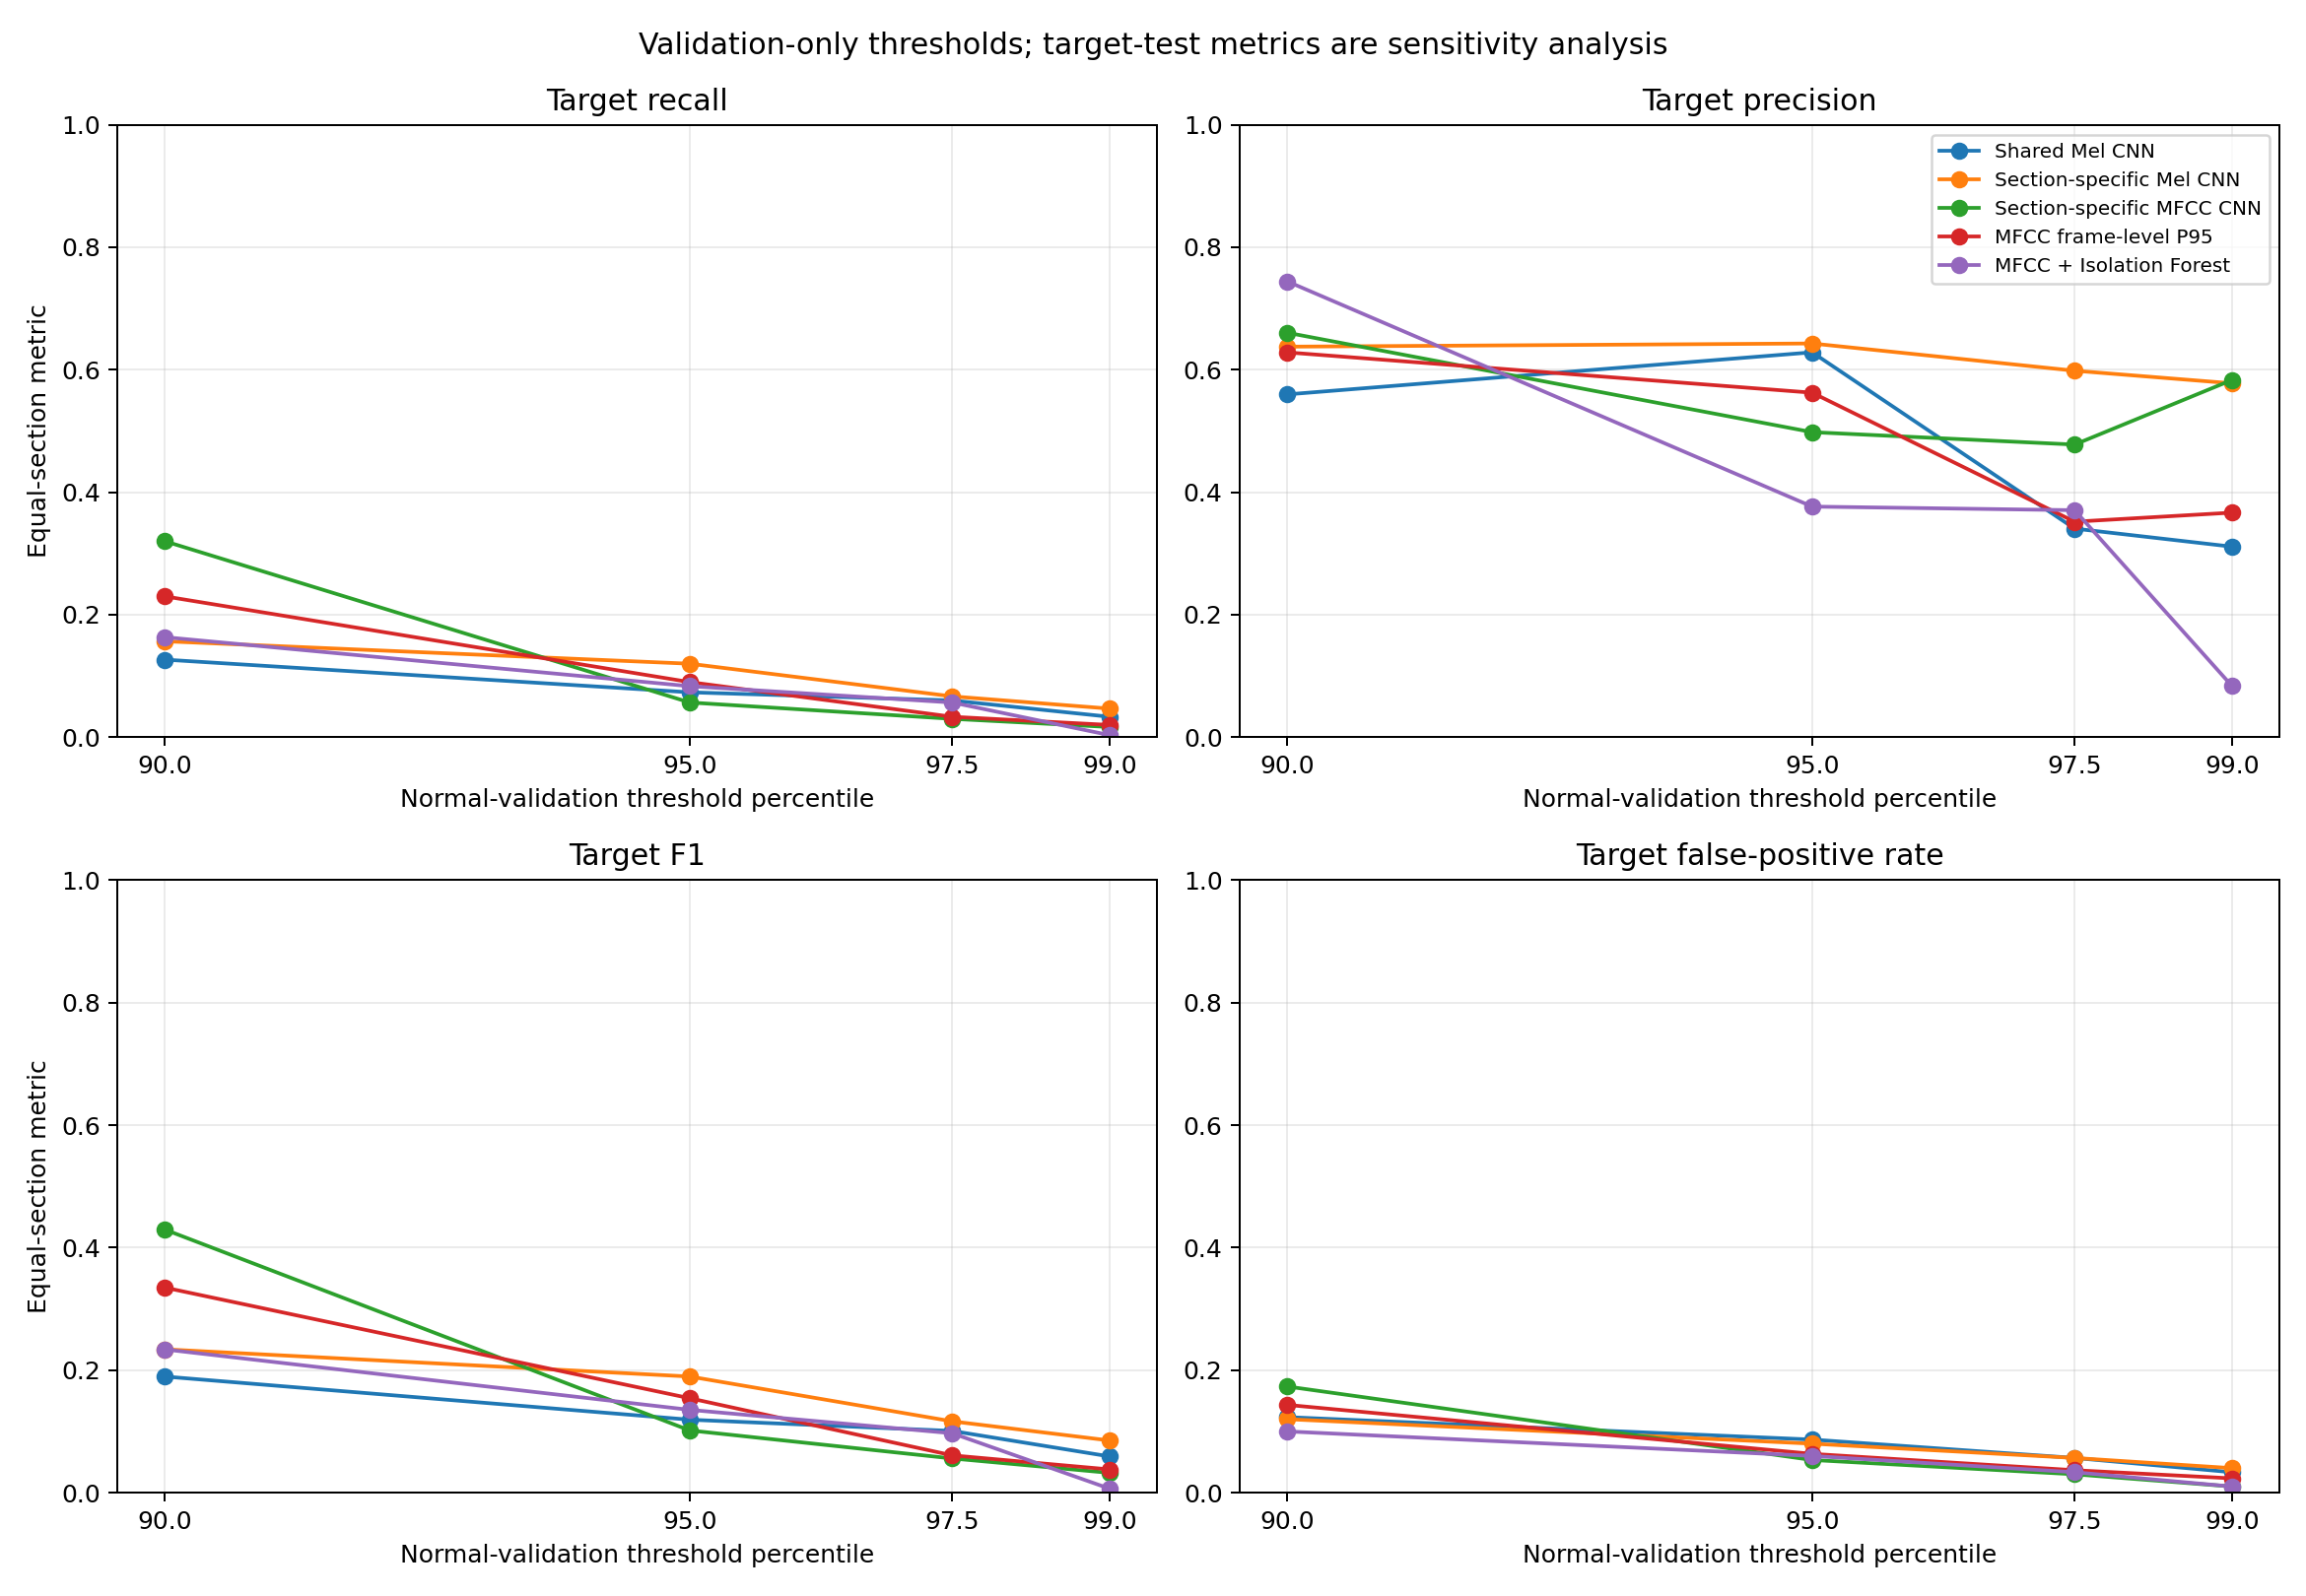

Values plotted in this chart, from the file beside it:
experiment, section, threshold_percentile, threshold, n, roc_auc, accuracy, precision, recall, f1, true_negatives, false_positives, false_negatives, true_positives, target_fpr, target_labels_used_for_threshold, use
Shared Mel CNN, section_00, 90.0, 0.0164, 200, 0.4725, 0.48, 0.45, 0.18, 0.2571, 78, 22, 82, 18, 0.22, False, sensitivity analysis only; not threshold…
Shared Mel CNN, section_01, 90.0, 0.0164, 200, 0.4666, 0.52, 0.5625, 0.18, 0.2727, 86, 14, 82, 18, 0.14, False, sensitivity analysis only; not threshold…
Shared Mel CNN, section_02, 90.0, 0.0164, 200, 0.6261, 0.505, 0.6667, 0.02, 0.03883, 99, 1, 98, 2, 0.01, False, sensitivity analysis only; not threshold…
Shared Mel CNN, macro, 90.0, , 600, 0.5217, 0.5017, 0.5597, 0.1267, 0.1896, 263, 37, 262, 38, 0.1233, False, sensitivity analysis only; not threshold…
Shared Mel CNN, section_00, 95.0, 0.01737, 200, 0.4725, 0.49, 0.4643, 0.13, 0.2031, 85, 15, 87, 13, 0.15, False, sensitivity analysis only; not threshold…
Shared Mel CNN, section_01, 95.0, 0.01737, 200, 0.4666, 0.485, 0.4211, 0.08, 0.1345, 89, 11, 92, 8, 0.11, False, sensitivity analysis only; not threshold…
Shared Mel CNN, section_02, 95.0, 0.01737, 200, 0.6261, 0.505, 1.0, 0.01, 0.0198, 100, 0, 99, 1, 0.0, False, sensitivity analysis only; not threshold…
Shared Mel CNN, macro, 95.0, , 600, 0.5217, 0.4933, 0.6284, 0.07333, 0.1191, 274, 26, 278, 22, 0.08667, False, sensitivity analysis only; not threshold…
Shared Mel CNN, section_00, 97.5, 0.01836, 200, 0.4725, 0.505, 0.5217, 0.12, 0.1951, 89, 11, 88, 12, 0.11, False, sensitivity analysis only; not threshold…
Shared Mel CNN, section_01, 97.5, 0.01836, 200, 0.4666, 0.5, 0.5, 0.06, 0.1071, 94, 6, 94, 6, 0.06, False, sensitivity analysis only; not threshold…
Shared Mel CNN, section_02, 97.5, 0.01836, 200, 0.6261, 0.5, 0.0, 0.0, 0.0, 100, 0, 100, 0, 0.0, False, sensitivity analysis only; not threshold…
Shared Mel CNN, macro, 97.5, , 600, 0.5217, 0.5017, 0.3406, 0.06, 0.1008, 283, 17, 282, 18, 0.05667, False, sensitivity analysis only; not threshold…
Shared Mel CNN, section_00, 99.0, 0.01951, 200, 0.4725, 0.505, 0.5333, 0.08, 0.1391, 93, 7, 92, 8, 0.07, False, sensitivity analysis only; not threshold…
Shared Mel CNN, section_01, 99.0, 0.01951, 200, 0.4666, 0.495, 0.4, 0.02, 0.0381, 97, 3, 98, 2, 0.03, False, sensitivity analysis only; not threshold…
Shared Mel CNN, section_02, 99.0, 0.01951, 200, 0.6261, 0.5, 0.0, 0.0, 0.0, 100, 0, 100, 0, 0.0, False, sensitivity analysis only; not threshold…
Shared Mel CNN, macro, 99.0, , 600, 0.5217, 0.5, 0.3111, 0.03333, 0.05908, 290, 10, 290, 10, 0.03333, False, sensitivity analysis only; not threshold…
Section-specific Mel CNN, section_00, 90.0, 0.02439, 200, 0.4551, 0.49, 0.4615, 0.12, 0.1905, 86, 14, 88, 12, 0.14, False, sensitivity analysis only; not threshold…
Section-specific Mel CNN, section_01, 90.0, 0.02799, 200, 0.5529, 0.53, 0.5625, 0.27, 0.3649, 79, 21, 73, 27, 0.21, False, sensitivity analysis only; not threshold…
Section-specific Mel CNN, section_02, 90.0, 0.02608, 200, 0.6463, 0.535, 0.8889, 0.08, 0.1468, 99, 1, 92, 8, 0.01, False, sensitivity analysis only; not threshold…
Section-specific Mel CNN, macro, 90.0, , 600, 0.5514, 0.5183, 0.6376, 0.1567, 0.234, 264, 36, 253, 47, 0.12, False, sensitivity analysis only; not threshold…
Section-specific Mel CNN, section_00, 95.0, 0.02597, 200, 0.4551, 0.5, 0.5, 0.1, 0.1667, 90, 10, 90, 10, 0.1, False, sensitivity analysis only; not threshold…
Section-specific Mel CNN, section_01, 95.0, 0.02879, 200, 0.5529, 0.545, 0.6286, 0.22, 0.3259, 87, 13, 78, 22, 0.13, False, sensitivity analysis only; not threshold…
Section-specific Mel CNN, section_02, 95.0, 0.02686, 200, 0.6463, 0.515, 0.8, 0.04, 0.07619, 99, 1, 96, 4, 0.01, False, sensitivity analysis only; not threshold…
Section-specific Mel CNN, macro, 95.0, , 600, 0.5514, 0.52, 0.6429, 0.12, 0.1896, 276, 24, 264, 36, 0.08, False, sensitivity analysis only; not threshold…
Section-specific Mel CNN, section_00, 97.5, 0.02693, 200, 0.4551, 0.51, 0.5714, 0.08, 0.1404, 94, 6, 92, 8, 0.06, False, sensitivity analysis only; not threshold…
Section-specific Mel CNN, section_01, 97.5, 0.03033, 200, 0.5529, 0.495, 0.4737, 0.09, 0.1513, 90, 10, 91, 9, 0.1, False, sensitivity analysis only; not threshold…
Section-specific Mel CNN, section_02, 97.5, 0.02736, 200, 0.6463, 0.51, 0.75, 0.03, 0.05769, 99, 1, 97, 3, 0.01, False, sensitivity analysis only; not threshold…
Section-specific Mel CNN, macro, 97.5, , 600, 0.5514, 0.505, 0.5984, 0.06667, 0.1164, 283, 17, 280, 20, 0.05667, False, sensitivity analysis only; not threshold…
Section-specific Mel CNN, section_00, 99.0, 0.02766, 200, 0.4551, 0.51, 0.5833, 0.07, 0.125, 95, 5, 93, 7, 0.05, False, sensitivity analysis only; not threshold…
Section-specific Mel CNN, section_01, 99.0, 0.03116, 200, 0.5529, 0.49, 0.4, 0.04, 0.07273, 94, 6, 96, 4, 0.06, False, sensitivity analysis only; not threshold…
Section-specific Mel CNN, section_02, 99.0, 0.02747, 200, 0.6463, 0.51, 0.75, 0.03, 0.05769, 99, 1, 97, 3, 0.01, False, sensitivity analysis only; not threshold…
Section-specific Mel CNN, macro, 99.0, , 600, 0.5514, 0.5033, 0.5778, 0.04667, 0.08514, 288, 12, 286, 14, 0.04, False, sensitivity analysis only; not threshold…
Section-specific MFCC CNN, section_00, 90.0, 0.003057, 200, 0.7126, 0.625, 0.8049, 0.33, 0.4681, 92, 8, 67, 33, 0.08, False, sensitivity analysis only; not threshold…
Section-specific MFCC CNN, section_01, 90.0, 0.003981, 200, 0.5323, 0.515, 0.5283, 0.28, 0.366, 75, 25, 72, 28, 0.25, False, sensitivity analysis only; not threshold…
Section-specific MFCC CNN, section_02, 90.0, 0.002901, 200, 0.5824, 0.58, 0.6481, 0.35, 0.4545, 81, 19, 65, 35, 0.19, False, sensitivity analysis only; not threshold…
Section-specific MFCC CNN, macro, 90.0, , 600, 0.6091, 0.5733, 0.6604, 0.32, 0.4295, 248, 52, 204, 96, 0.1733, False, sensitivity analysis only; not threshold…
Section-specific MFCC CNN, section_00, 95.0, 0.003472, 200, 0.7126, 0.515, 0.6154, 0.08, 0.1416, 95, 5, 92, 8, 0.05, False, sensitivity analysis only; not threshold…
Section-specific MFCC CNN, section_01, 95.0, 0.004485, 200, 0.5323, 0.485, 0.3333, 0.03, 0.05505, 94, 6, 97, 3, 0.06, False, sensitivity analysis only; not threshold…
Section-specific MFCC CNN, section_02, 95.0, 0.003199, 200, 0.5824, 0.505, 0.5455, 0.06, 0.1081, 95, 5, 94, 6, 0.05, False, sensitivity analysis only; not threshold…
Section-specific MFCC CNN, macro, 95.0, , 600, 0.6091, 0.5017, 0.4981, 0.05667, 0.1016, 284, 16, 283, 17, 0.05333, False, sensitivity analysis only; not threshold…
Section-specific MFCC CNN, section_00, 97.5, 0.003571, 200, 0.7126, 0.5, 0.5, 0.05, 0.09091, 95, 5, 95, 5, 0.05, False, sensitivity analysis only; not threshold…
Section-specific MFCC CNN, section_01, 97.5, 0.004885, 200, 0.5323, 0.495, 0.3333, 0.01, 0.01942, 98, 2, 99, 1, 0.02, False, sensitivity analysis only; not threshold…
Section-specific MFCC CNN, section_02, 97.5, 0.003518, 200, 0.5824, 0.505, 0.6, 0.03, 0.05714, 98, 2, 97, 3, 0.02, False, sensitivity analysis only; not threshold…
Section-specific MFCC CNN, macro, 97.5, , 600, 0.6091, 0.5, 0.4778, 0.03, 0.05582, 291, 9, 291, 9, 0.03, False, sensitivity analysis only; not threshold…
Section-specific MFCC CNN, section_00, 99.0, 0.004075, 200, 0.7126, 0.51, 1.0, 0.02, 0.03922, 100, 0, 98, 2, 0.0, False, sensitivity analysis only; not threshold…
Section-specific MFCC CNN, section_01, 99.0, 0.004982, 200, 0.5323, 0.49, 0.0, 0.0, 0.0, 98, 2, 100, 0, 0.02, False, sensitivity analysis only; not threshold…
Section-specific MFCC CNN, section_02, 99.0, 0.003687, 200, 0.5824, 0.51, 0.75, 0.03, 0.05769, 99, 1, 97, 3, 0.01, False, sensitivity analysis only; not threshold…
Section-specific MFCC CNN, macro, 99.0, , 600, 0.6091, 0.5033, 0.5833, 0.01667, 0.0323, 297, 3, 295, 5, 0.01, False, sensitivity analysis only; not threshold…
MFCC frame-level P95, section_00, 90.0, 0.004726, 200, 0.6776, 0.6, 0.7632, 0.29, 0.4203, 91, 9, 71, 29, 0.09, False, sensitivity analysis only; not threshold…
MFCC frame-level P95, section_01, 90.0, 0.006139, 200, 0.5234, 0.485, 0.4667, 0.21, 0.2897, 76, 24, 79, 21, 0.24, False, sensitivity analysis only; not threshold…
MFCC frame-level P95, section_02, 90.0, 0.004621, 200, 0.5328, 0.545, 0.6552, 0.19, 0.2946, 90, 10, 81, 19, 0.1, False, sensitivity analysis only; not threshold…
MFCC frame-level P95, macro, 90.0, , 600, 0.5779, 0.5433, 0.6283, 0.23, 0.3348, 257, 43, 231, 69, 0.1433, False, sensitivity analysis only; not threshold…
MFCC frame-level P95, section_00, 95.0, 0.005332, 200, 0.6776, 0.53, 0.6875, 0.11, 0.1897, 95, 5, 89, 11, 0.05, False, sensitivity analysis only; not threshold…
MFCC frame-level P95, section_01, 95.0, 0.007275, 200, 0.5234, 0.49, 0.4, 0.04, 0.07273, 94, 6, 96, 4, 0.06, False, sensitivity analysis only; not threshold…
MFCC frame-level P95, section_02, 95.0, 0.004766, 200, 0.5328, 0.52, 0.6, 0.12, 0.2, 92, 8, 88, 12, 0.08, False, sensitivity analysis only; not threshold…
MFCC frame-level P95, macro, 95.0, , 600, 0.5779, 0.5133, 0.5625, 0.09, 0.1541, 281, 19, 273, 27, 0.06333, False, sensitivity analysis only; not threshold…
MFCC frame-level P95, section_00, 97.5, 0.005535, 200, 0.6776, 0.5, 0.5, 0.05, 0.09091, 95, 5, 95, 5, 0.05, False, sensitivity analysis only; not threshold…
MFCC frame-level P95, section_01, 97.5, 0.008355, 200, 0.5234, 0.49, 0.0, 0.0, 0.0, 98, 2, 100, 0, 0.02, False, sensitivity analysis only; not threshold…
MFCC frame-level P95, section_02, 97.5, 0.005497, 200, 0.5328, 0.505, 0.5556, 0.05, 0.09174, 96, 4, 95, 5, 0.04, False, sensitivity analysis only; not threshold…
MFCC frame-level P95, macro, 97.5, , 600, 0.5779, 0.4983, 0.3519, 0.03333, 0.06088, 289, 11, 290, 10, 0.03667, False, sensitivity analysis only; not threshold…
... 20 more rows
